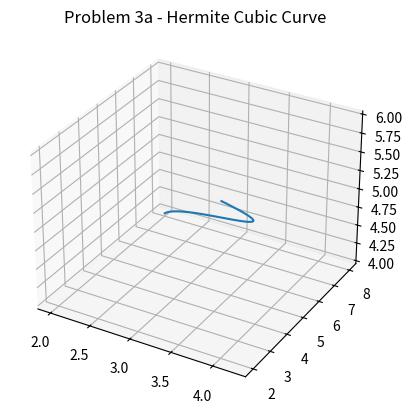
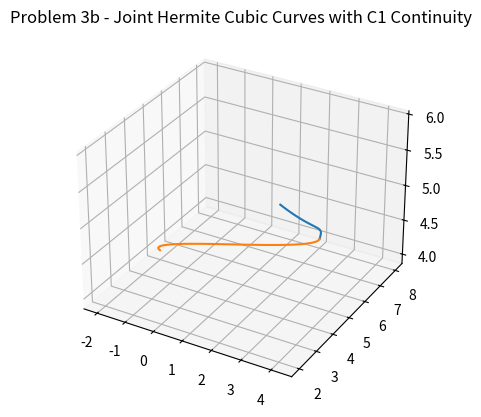

Write the Python code that produced these figures, in order. (Note: this script raises an exception after producing the figures.)
#!/usr/bin/env python
# coding: utf-8

# In[10]:


get_ipython().system('jupyter nbconvert --to script hw2.ipynb --output hw2')
get_ipython().system('jupyter nbconvert --to pdf hw2.ipynb --output hw2')


# # CMAM hw2

# In[2]:


import numpy as np
from collections import abc
    
def normalize_vector(vector: abc.Collection) -> np.ndarray:
    return vector/np.linalg.norm(vector)


# ## Problem 1

# In[ ]:





# ## Problem 2

# In[ ]:





# ## Problem 3

# In[3]:


from functools import reduce
from collections import abc
from typing import Union
import numpy as np
from mpl_toolkits import mplot3d
import matplotlib.pyplot as plt
get_ipython().run_line_magic('matplotlib', 'widget')

class HermiteCubicCurve():
    """An implementation of a Hermite Cubic Curve from two end points and their respective tangent vectors."""
    
    P0: abc.Collection
    M0: abc.Collection
    P1: abc.Collection
    M1: abc.Collection
    B: np.ndarray
        
    M_sub_H = np.array((
        (2, -2, 1, 1),
        (-3, 3, -2, -1),
        (0, 0, 1, 0),
        (1, 0, 0, 0)
    ))
        
    def __init__(self, P0: abc.Collection, M0: abc.Collection, P1: abc.Collection, M1: abc.Collection):
        self.P0, self.M0, self.P1, self.M1 = P0, M0, P1, M1
        self.B = np.array((P0, P1, M0, M1))
    
    def get_point_from_u_value(self, u: Union[int, float]) -> np.ndarray:
        U = np.array((u**3, u**2, u, 1)).transpose()
        P = reduce(np.dot, (U, self.MsubH, self.B))
        return P

    def get_points(self, n: int = 50) -> np.ndarray:
        step = 1.0/n
        u = np.arange(0, 1+step, step)
        U = np.array((u**3, u**2, u, np.ones(len(u)))).transpose()
        P = reduce(np.dot, (U, self.M_sub_H, self.B))
        return P

    def get_tangent_vector_from_u_value(self, u: Union[int, float]) -> np.ndarray:
        U_sup_u = np.array((3*u**2, 2*u, 1, 0)).transpose()
        V = reduce(np.dot, (U_sup_u, self.M_sub_H, self.B))
        return V
   
    def get_tangent_vectors(self, n: int = 50) -> np.ndarray:
        step = 1.0/n
        u = np.arange(0, 1+step, step)
        U_sup_u = np.array((3*u**2, 2*u, np.ones(len(u)), 0)).transpose()
        V = reduce(np.dot, (U_sup_u, self.M_sub_H, self.B))
        return V

##### PART A #####
P1 = np.array([4, 2, 6])
M1 = np.array([3, 1, -1])
P2 = np.array([2, 8, 4])
M2 = np.array([-1, 1, -1])

curve1 = HermiteCubicCurve(P1, M1, P2, M2)
points1 = curve1.get_points()

fig = plt.figure()
ax = plt.axes(projection = "3d")
ax.plot3D(points1[:, 0], points1[:, 1], points1[:, 2])
ax.set_title("Problem 3a - Hermite Cubic Curve")
plt.show()

VsupU = curve1.get_tangent_vector_from_u_value(.6)
VsupUsubNorm = normalize_vector(VsupU)
print(f"Promblem 3a - Tangent vector = [{VsupU[0]:.3}, {VsupU[1]:.3}, {VsupU[2]:.3}], Unit tangent vector = [{VsupUsubNorm[0]:.3}, {VsupUsubNorm[1]:.3}, {VsupUsubNorm[2]:.3}]")

##### PART B #####
P3 = P2.copy() # C1 continuity
M3 = M2.copy() # C1 continuity
P4 = np.array([-2, 5, 4])
M4 = np.array([1, 2, -1])

curve2 = HermiteCubicCurve(P3, M3, P4, M4)
points2 = curve2.get_points()

fig = plt.figure()
ax = plt.axes(projection = "3d")
ax.plot3D(points1[:, 0], points1[:, 1], points1[:, 2])
ax.plot3D(points2[:, 0], points2[:, 1], points2[:, 2])
ax.set_title("Problem 3b - Joint Hermite Cubic Curves with C1 Continuity")
plt.show()


# ## Problem 4

# In[9]:


from collections import abc
import numpy as np
from typing import Union

class BezierCurve():
    """An implementation of a Bezier Curve from an arbitrary number of control points. Algorithm based on Bernstein Polynomial (implementation from https://web.mit.edu/hyperbook/Patrikalakis-Maekawa-Cho/node9.html)"""
    # adapt for DeCasteljau's Algo https://web.mit.edu/hyperbook/Patrikalakis-Maekawa-Cho/node13.html
    
    P_sub_I: np.ndarray
    n: int
        
    def __init__(self, *args: abc.Collection):
        self.P_sub_I = np.array(args)
        self.n = len(args) - 1
    
    def __solve_Bernstein_Polynomial_value(self, i, n, u):
        if (n == self.n - 1 and (i == -1 or i == self.n)): # n can only equal self.n - 1 during tangent case
            return 0
        A_term = np.math.factorial(n)/(np.math.factorial(i)*np.math.factorial(n-i))
        B_term = (1-u)**(n-i)
        C_term = u**i
        return A_term * B_term * C_term
       
    def get_point_from_u_value(self, u: Union[int, float]) -> np.ndarray:
        P = np.zeros(len(self.P_sub_I[0]))
        for i in range(self.n+1):
            B = self.__solve_Bernstein_Polynomial_value(i, self.n, u)
            P += self.P_sub_I[i]*B
        return P

    def get_points(self, n: int = 50) -> np.ndarray:
        step = 1.0/n
        u = np.arange(0, 1+step, step)
        P = np.array([self.get_point_from_u_value(u_val) for u_val in u])
        return P
    
    def get_tangent_vector_from_u_value(self, u: Union[int, float]) -> np.ndarray:
        V = np.zeros(len(self.P_sub_I[0]))
        for i in range(self.n+1):
            dB_over_dU = self.n * (self.__solve_Bernstein_Polynomial_value(i-1, self.n-1, u) - self.__solve_Bernstein_Polynomial_value(i, self.n-1, u))
            V += self.P_sub_I[i]*dB_over_dU
        return V

    def get_tangent_vectors(self, n: int = 50) -> np.ndarray:
        step = 1.0/n
        u = np.arange(0, 1+step, step)
        V = np.array([self.get_tangent_vector_from_u_value(u_val) for u_val in u])
        return V
   
##### PART A #####
A = np.array([1, 1, 1])
B = np.array([1, 3, 3])
C = np.array([3, 2, 1])
E = np.array([2, 4, 2])

curve1 = BezierCurve(A, B, C, E)
points1 = curve1.get_points()

fig = plt.figure()
ax = plt.axes(projection = "3d")
ax.plot3D(points1[:, 0], points1[:, 1], points1[:, 2])
ax.set_title("Problem 4a - Bezier Curve")
plt.show()

##### PART B #####
D = C.copy() 

curve2 = BezierCurve(A, B, C, D, E)
points2 = curve2.get_points()

fig = plt.figure()
ax = plt.axes(projection = "3d")
ax.plot3D(points2[:, 0], points2[:, 1], points2[:, 2])
ax.set_title("Problem 4b - Bezier Curve with Duplicate C")
plt.show()

print(f"Promblem 4b - Degree of curve = {curve2.n}")
U = np.array([0, .5, .75, 1])
for u_val in U:
    VsupU = curve2.get_tangent_vector_from_u_value(u_val)
    print(f"Promblem 4b - Tangent vector @ {u_val} = [{VsupU[0]:.3}, {VsupU[1]:.3}, {VsupU[2]:.3}]")

##### PART C #####


# ## Problem 5

# In[ ]:




